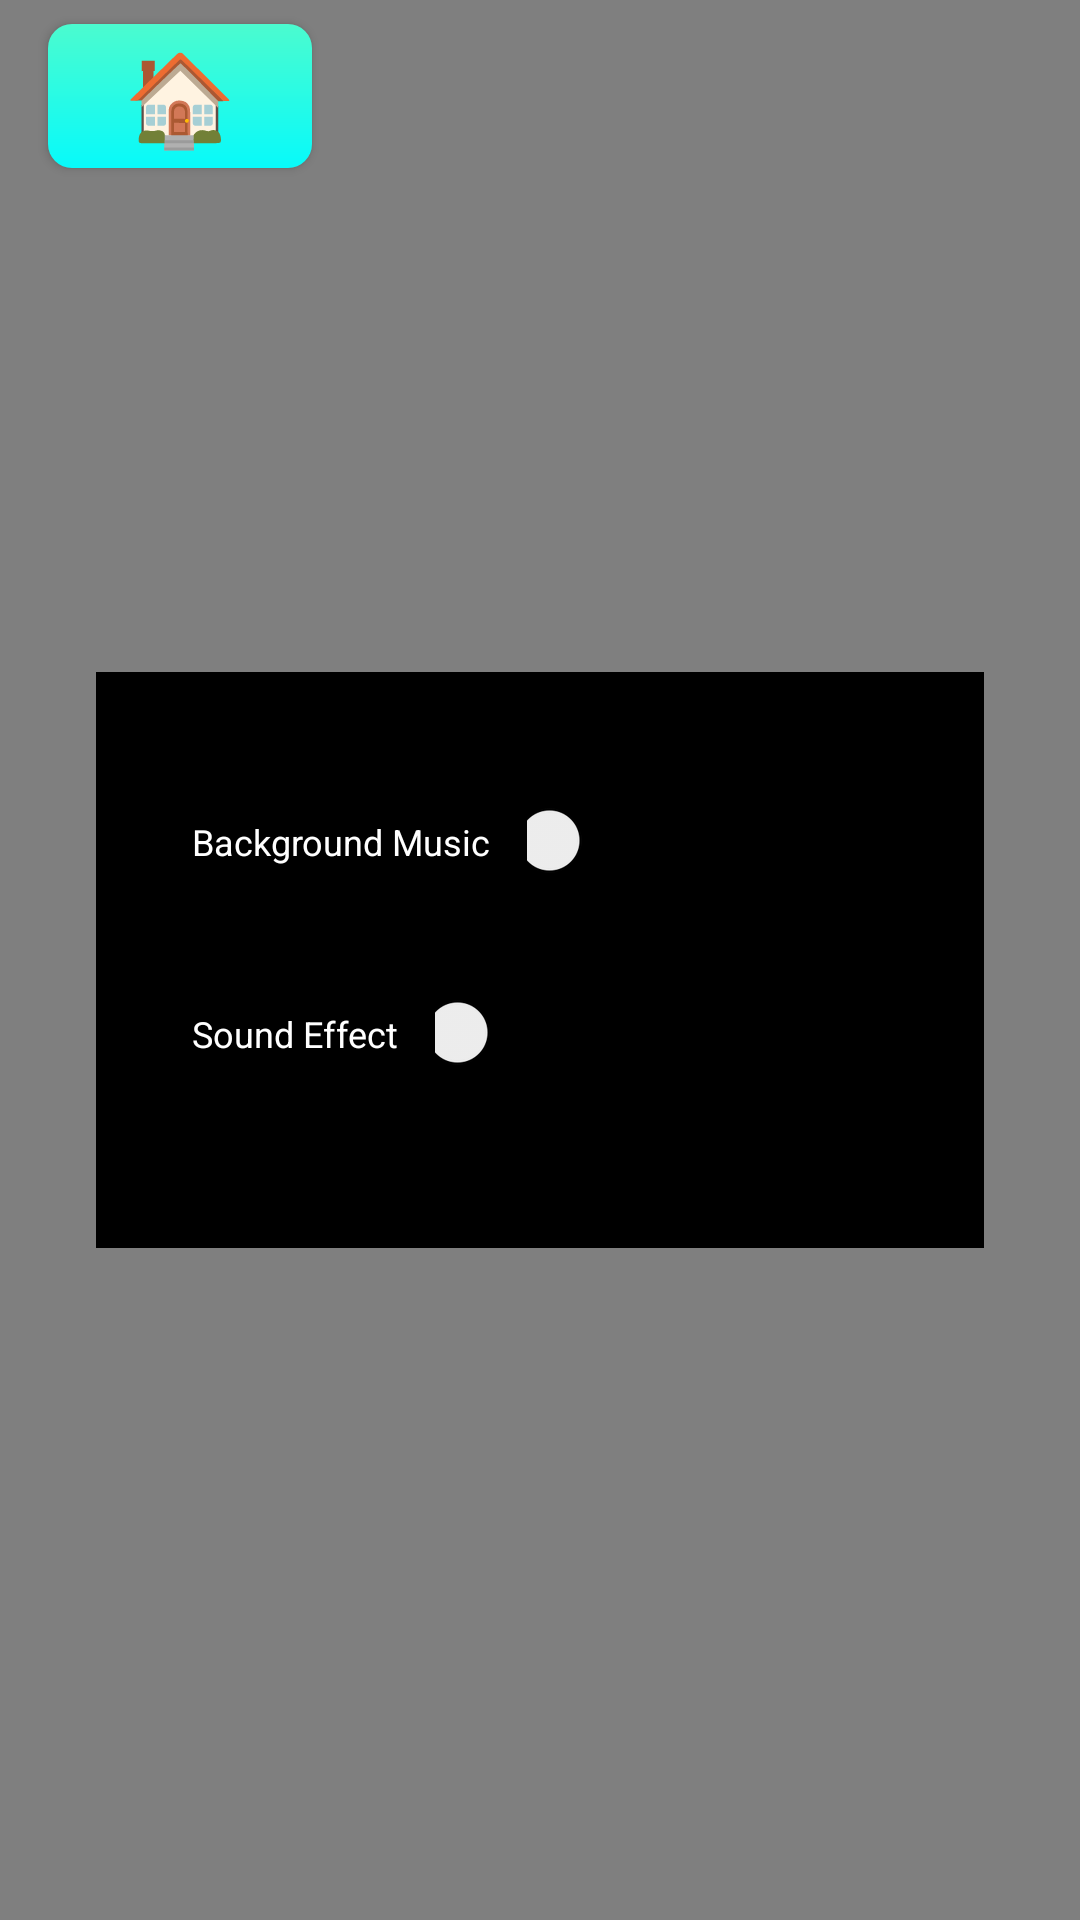

Here is an Android app screen rendered from its layout file. Give the layout XML and the strings, colors and styles it references.
<!-- AndroidManifest.xml: application theme Theme.GoldFish -->
<!-- res/layout/activity_settings.xml -->
<?xml version="1.0" encoding="utf-8"?>
<RelativeLayout xmlns:android="http://schemas.android.com/apk/res/android"
    xmlns:app="http://schemas.android.com/apk/res-auto"
    xmlns:tools="http://schemas.android.com/tools"
    android:layout_width="match_parent"
    android:layout_height="match_parent"
    tools:context=".SettingsActivity">

    
    <com.airbnb.lottie.LottieAnimationView
        android:id="@+id/animationView"
        android:layout_width="match_parent"
        android:layout_height="match_parent"
        app:lottie_autoPlay="true"
        app:lottie_loop="true"
        app:lottie_rawRes="@raw/animation"
        app:layout_constraintTop_toTopOf="parent"
        app:layout_constraintBottom_toBottomOf="parent"
        app:layout_constraintStart_toStartOf="parent"
        app:layout_constraintEnd_toEndOf="parent" />

    

    <LinearLayout
        android:id="@+id/musicControlLayout"
        android:layout_width="match_parent"
        android:layout_height="wrap_content"
        app:layout_constraintTop_toTopOf="parent"
        app:layout_constraintBottom_toBottomOf="parent"
        app:layout_constraintStart_toStartOf="parent"
        app:layout_constraintEnd_toEndOf="parent"
        android:gravity="center"
        android:padding="32dp"
        android:layout_marginStart="32dp"
        android:layout_marginEnd="32dp"
        android:layout_marginTop="72dp"
        android:background="#000000"
        android:textColor="#FFFFFF"
        android:orientation="vertical"
        android:layout_centerInParent="true" >

        
        <LinearLayout
            android:layout_width="match_parent"
            android:layout_height="wrap_content"
            android:orientation="horizontal"
            android:layout_marginBottom="16dp">

            <TextView
                android:layout_width="wrap_content"
                android:layout_height="wrap_content"
                android:text="Background Music"
                android:textColor="#FFFFFF"
                android:textSize="12sp" />

            <Switch
                android:id="@+id/backgroundMusicSwitch"
                android:layout_width="48dp"
                android:layout_height="48dp"
                android:layout_marginStart="12dp" />
        </LinearLayout>

        
        <LinearLayout
            android:layout_width="match_parent"
            android:layout_height="wrap_content"
            android:orientation="horizontal"
            android:layout_marginBottom="16dp">

            <TextView
                android:layout_width="wrap_content"
                android:layout_height="wrap_content"
                android:text="Sound Effect"
                android:textColor="#FFFFFF"
                android:textSize="12sp" />

            <Switch
                android:id="@+id/soundEffectSwitch"
                android:layout_width="48dp"
                android:layout_height="48dp"
                android:layout_marginStart="12dp" />
        </LinearLayout>
    </LinearLayout>

    <Button
        android:id="@+id/homeButton"
        android:layout_width="wrap_content"
        android:layout_height="wrap_content"
        android:layout_alignParentStart="true"
        android:layout_marginTop="8dp"
        android:layout_marginStart="16dp"
        android:text="🏠"
        android:textSize="30sp"
        android:background="@drawable/button_background" />

</RelativeLayout>
<!-- resources referenced by this layout -->
<resources>
  <!-- drawable button_background (drawable) -->
  <?xml version="1.0" encoding="utf-8"?>
  <shape xmlns:android="http://schemas.android.com/apk/res/android">
      <gradient
          android:startColor="#4BFBCF"
          android:endColor="#07FAFA"
          android:angle="270" />
      <corners android:radius="8dp" />
  </shape>
  <style name="Theme.GoldFish" parent="Base.Theme.GoldFish" />
  <style name="Base.Theme.GoldFish" parent="Theme.Material3.DayNight.NoActionBar">
          
          
      </style>
</resources>
